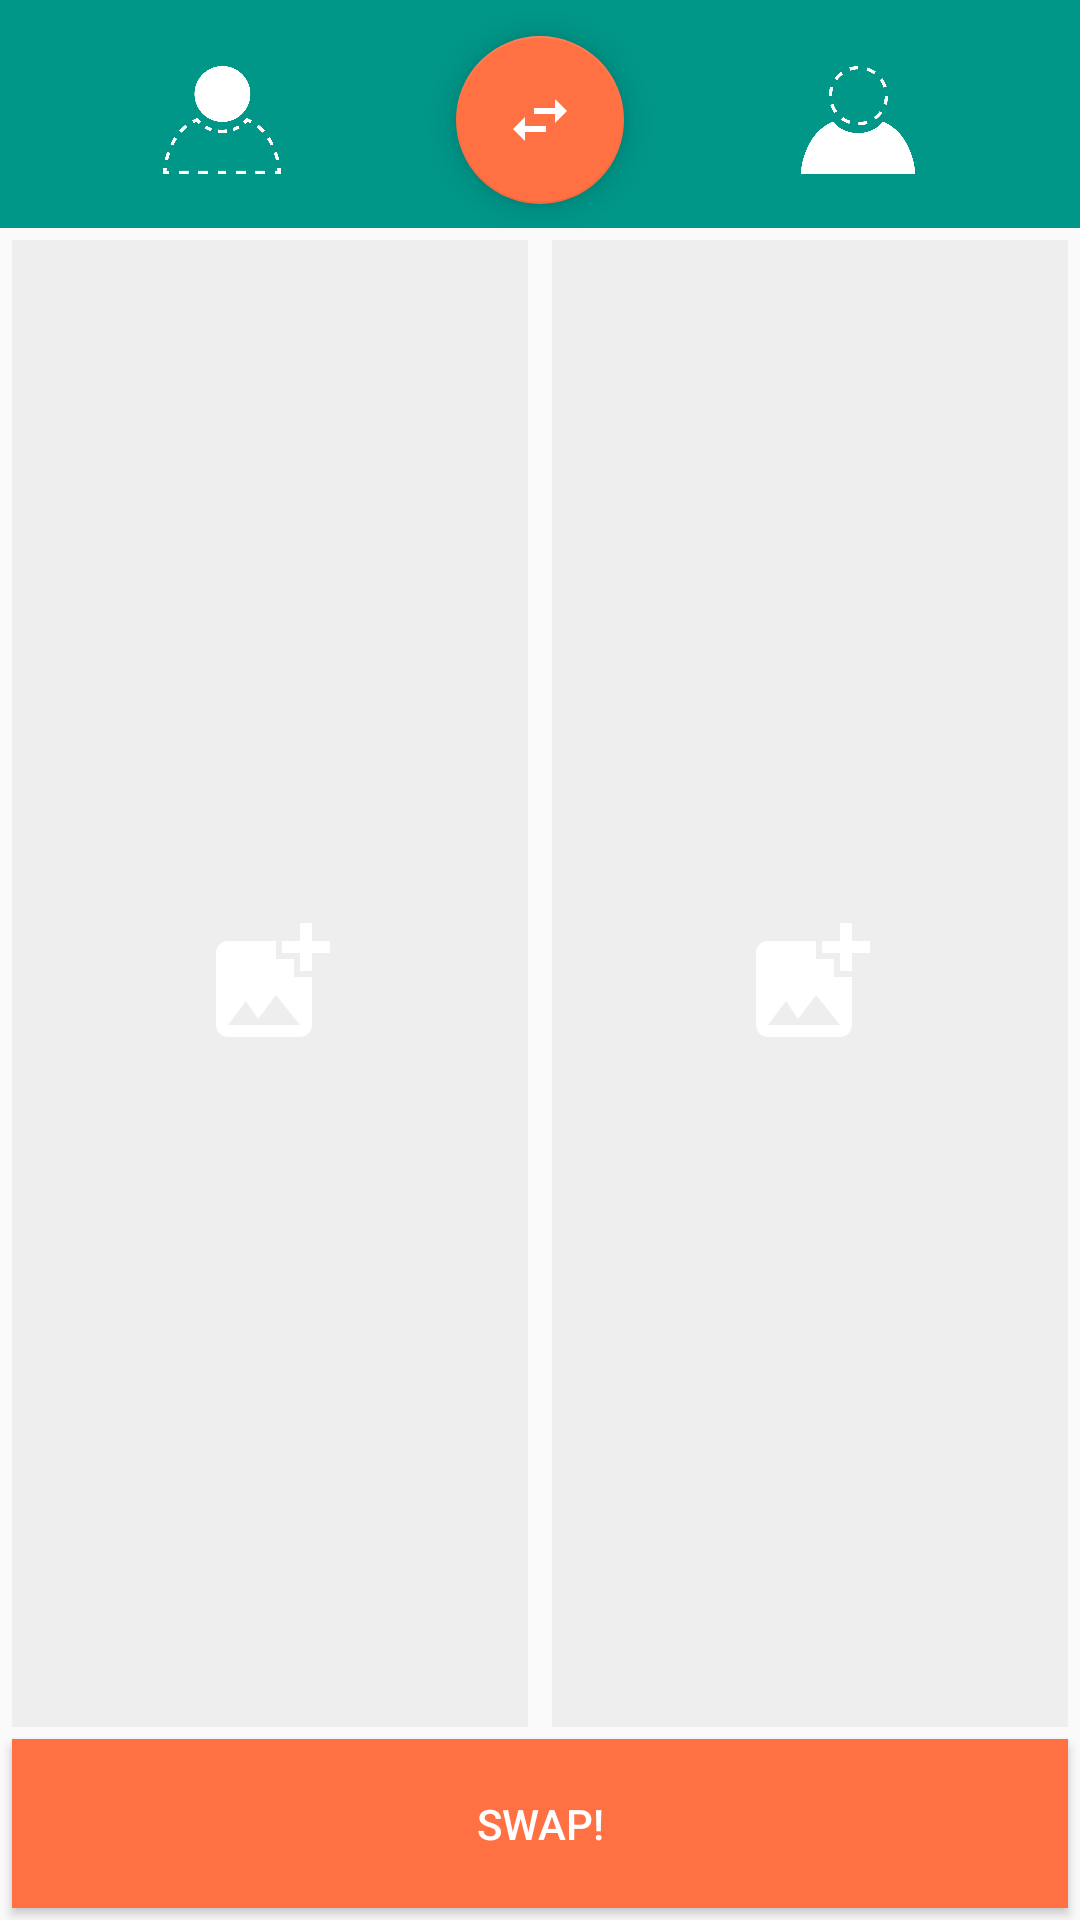

Here is an Android app screen rendered from its layout file. Give the layout XML and the strings, colors and styles it references.
<!-- AndroidManifest.xml: application theme AppTheme -->
<!-- res/layout/activity_main.xml -->
<?xml version="1.0" encoding="utf-8"?>
<LinearLayout xmlns:android="http://schemas.android.com/apk/res/android"
    xmlns:tools="http://schemas.android.com/tools"
    android:layout_width="match_parent"
    android:layout_height="match_parent"
    android:orientation="vertical"
    tools:context=".MainActivity">

    <LinearLayout
        android:layout_width="match_parent"
        android:layout_height="wrap_content"
        android:layout_gravity="center"

        android:layout_weight="1"
        android:background="@color/colorPrimaryDark"
        android:gravity="center"
        android:orientation="horizontal"
        android:paddingTop="4dp">

        <ImageView
            android:layout_width="match_parent"
            android:layout_height="36dp"
            android:layout_weight="1"
            android:src="@drawable/src_icon" />

        <android.support.design.widget.FloatingActionButton
            android:layout_width="wrap_content"
            android:layout_height="wrap_content"
            android:onClick="switcher"
            android:src="@drawable/baseline_swap_horiz_white_48"
            android:layout_margin="4dp"
            />

        <ImageView
            android:layout_width="match_parent"
            android:layout_height="36dp"
            android:layout_weight="1"
            android:src="@drawable/dest_icon" />
    </LinearLayout>

    <LinearLayout
        android:layout_width="match_parent"
        android:layout_height="wrap_content"
        android:layout_weight="55"
        android:orientation="horizontal">

        <LinearLayout
            android:layout_width="match_parent"
            android:layout_height="match_parent"
            android:layout_margin="4dp"
            android:layout_weight="1"
            android:background="@color/lightGray"
            android:gravity="center"
            android:onClick="selectPicture">

            <ImageView
                android:id="@+id/imgButton1"
                android:layout_width="wrap_content"
                android:layout_height="wrap_content"
                android:layout_weight="20"
                android:background="@color/lightGray"
                android:src="@drawable/baseline_add_photo_alternate_white_48" />
        </LinearLayout>

        <LinearLayout
            android:layout_width="match_parent"
            android:layout_height="match_parent"
            android:layout_margin="4dp"
            android:layout_weight="1"
            android:background="@color/lightGray"
            android:gravity="center"
            android:onClick="selectPicture">

            <ImageView
                android:id="@+id/imgButton2"
                android:layout_width="wrap_content"
                android:layout_height="wrap_content"
                android:layout_weight="20"
                android:background="@color/lightGray"
                android:src="@drawable/baseline_add_photo_alternate_white_48" />
        </LinearLayout>
    </LinearLayout>

    <Button
        android:id="@+id/swap"
        android:layout_width="match_parent"
        android:layout_height="wrap_content"
        android:layout_marginLeft="4dp"
        android:layout_marginRight="4dp"
        android:layout_marginBottom="4dp"
        android:layout_weight="1"
        android:background="@color/colorAccent"
        android:onClick="swap"
        android:text="Swap!"
        android:textColor="@color/white"
        android:textFontWeight="bold" />

</LinearLayout>
<!-- resources referenced by this layout -->
<resources>
  <color name="colorAccent">#FF7043</color>
  <color name="colorPrimaryDark">#009688</color>
  <color name="lightGray">#eeeeee</color>
  <color name="white">#FFFFFF</color>
  <!-- drawable baseline_add_photo_alternate_white_48: png bitmap (drawable-xhdpi, 472 bytes) -->
  <!-- drawable baseline_swap_horiz_white_48: png bitmap (drawable-xxhdpi, 400 bytes) -->
  <!-- drawable dest_icon: png bitmap (drawable, 67980 bytes) -->
  <!-- drawable src_icon: png bitmap (drawable, 68653 bytes) -->
  <style name="AppTheme" parent="Theme.AppCompat.Light.DarkActionBar">
          
          <item name="colorPrimary">@color/colorPrimary</item>
          <item name="colorPrimaryDark">@color/colorPrimaryDark</item>
          <item name="colorAccent">@color/colorAccent</item>
      </style>
  <color name="colorPrimary">#009688</color>
</resources>
